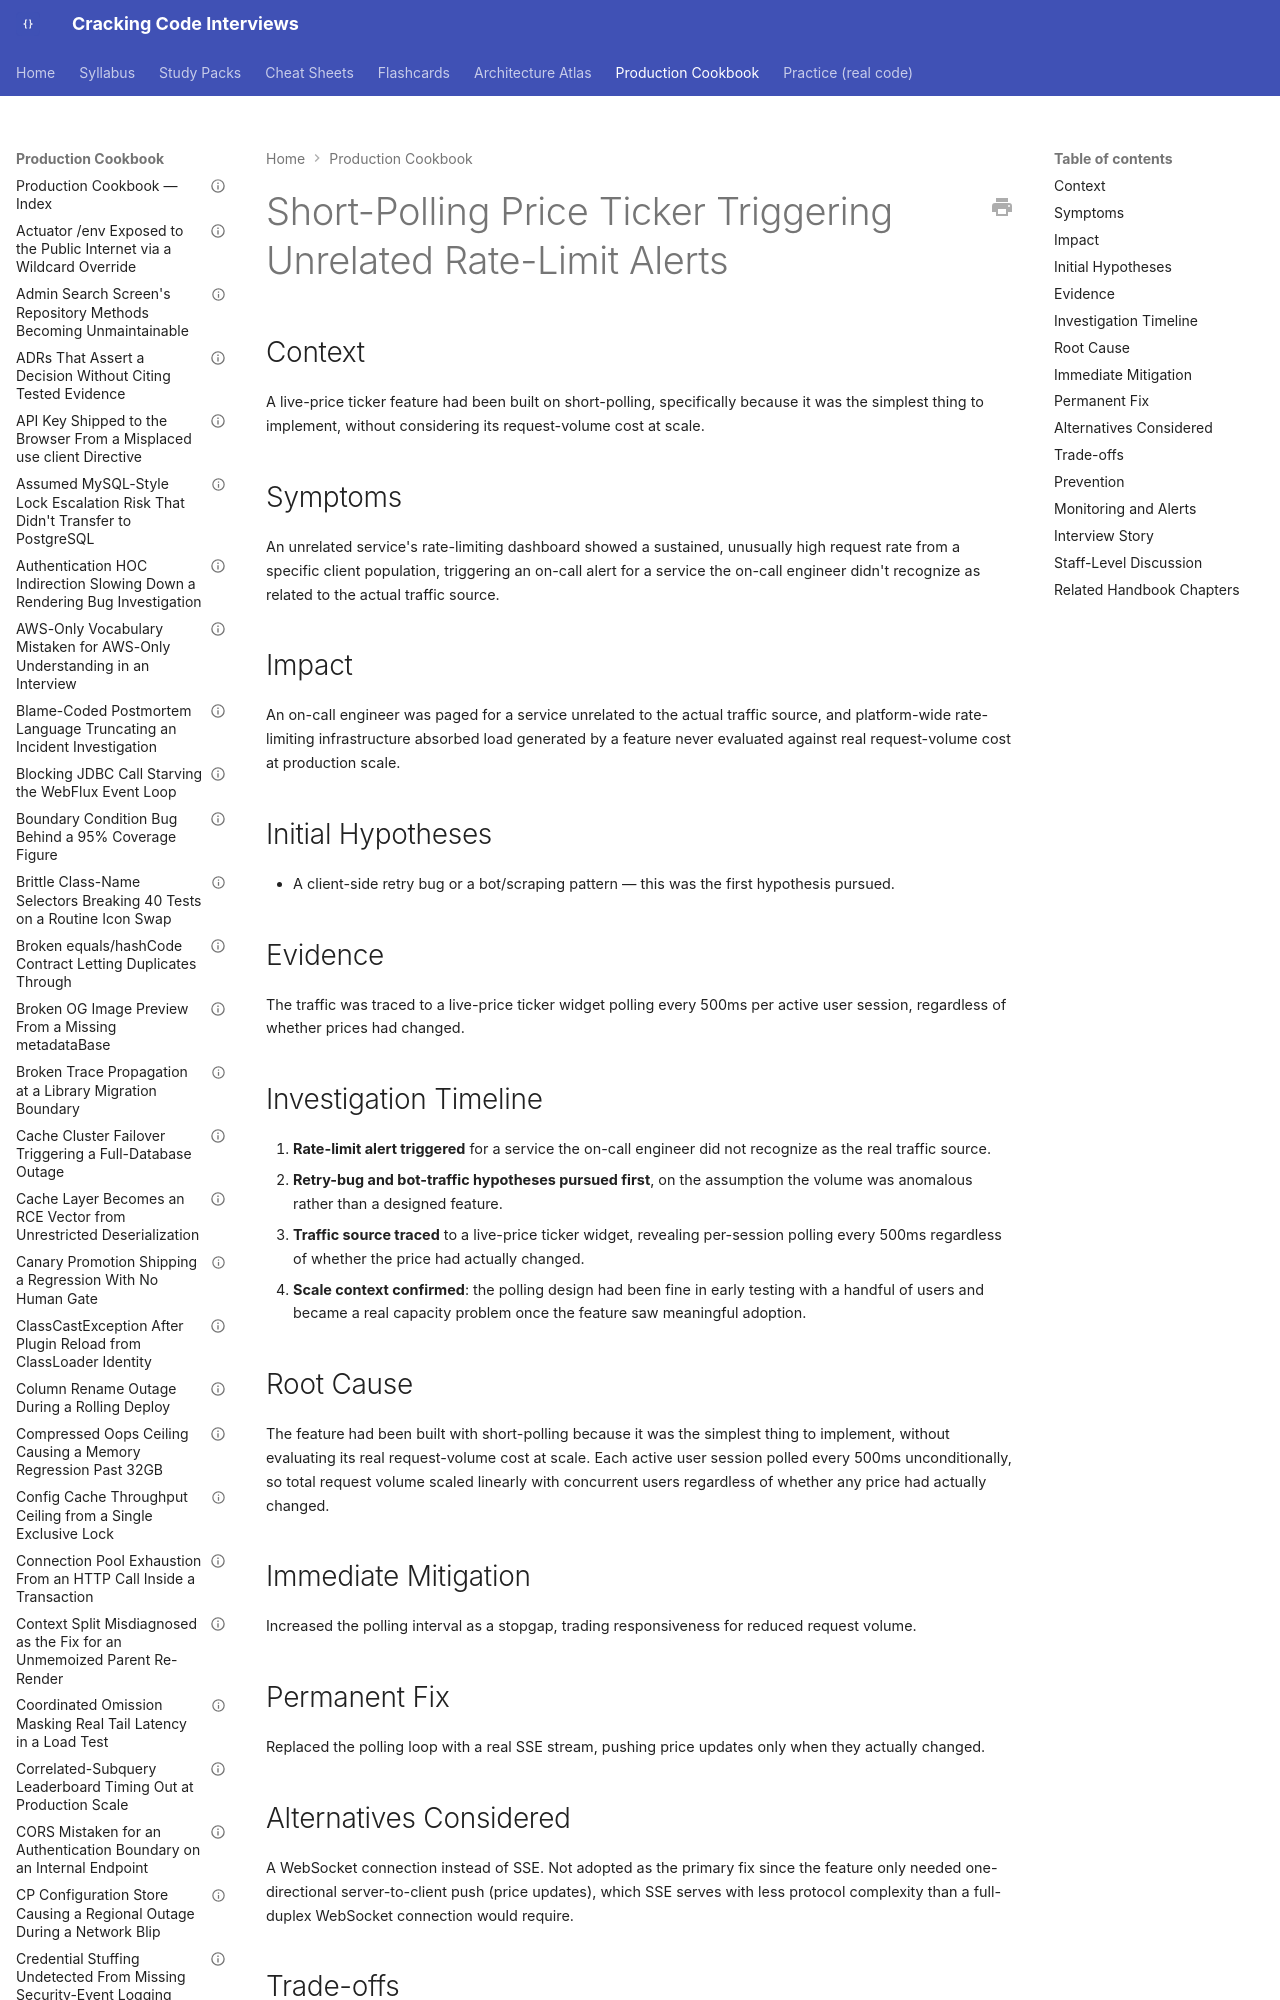

repository: JuanMelendres/cracking-code-interviews · page: production-cookbook/short-polling-price-ticker-triggering-unrelated-rate-limit-alerts/index.html · generator: mkdocs

---
title: "Short-Polling Price Ticker Triggering Unrelated Rate-Limit Alerts"
document_type: production-cookbook-entry
domain: system-design
status: draft
last_updated: 2026-09-01
related_handbook:
  - ../syllabus/11-system-design/realtime-delivery-websocket-sse-and-long-polling.md
source: syllabus/11-system-design/realtime-delivery-websocket-sse-and-long-polling.md#production-scenarios
---

# Short-Polling Price Ticker Triggering Unrelated Rate-Limit Alerts

## Context

A live-price ticker feature had been built on short-polling, specifically because it was the simplest thing to implement, without considering its request-volume cost at scale.
